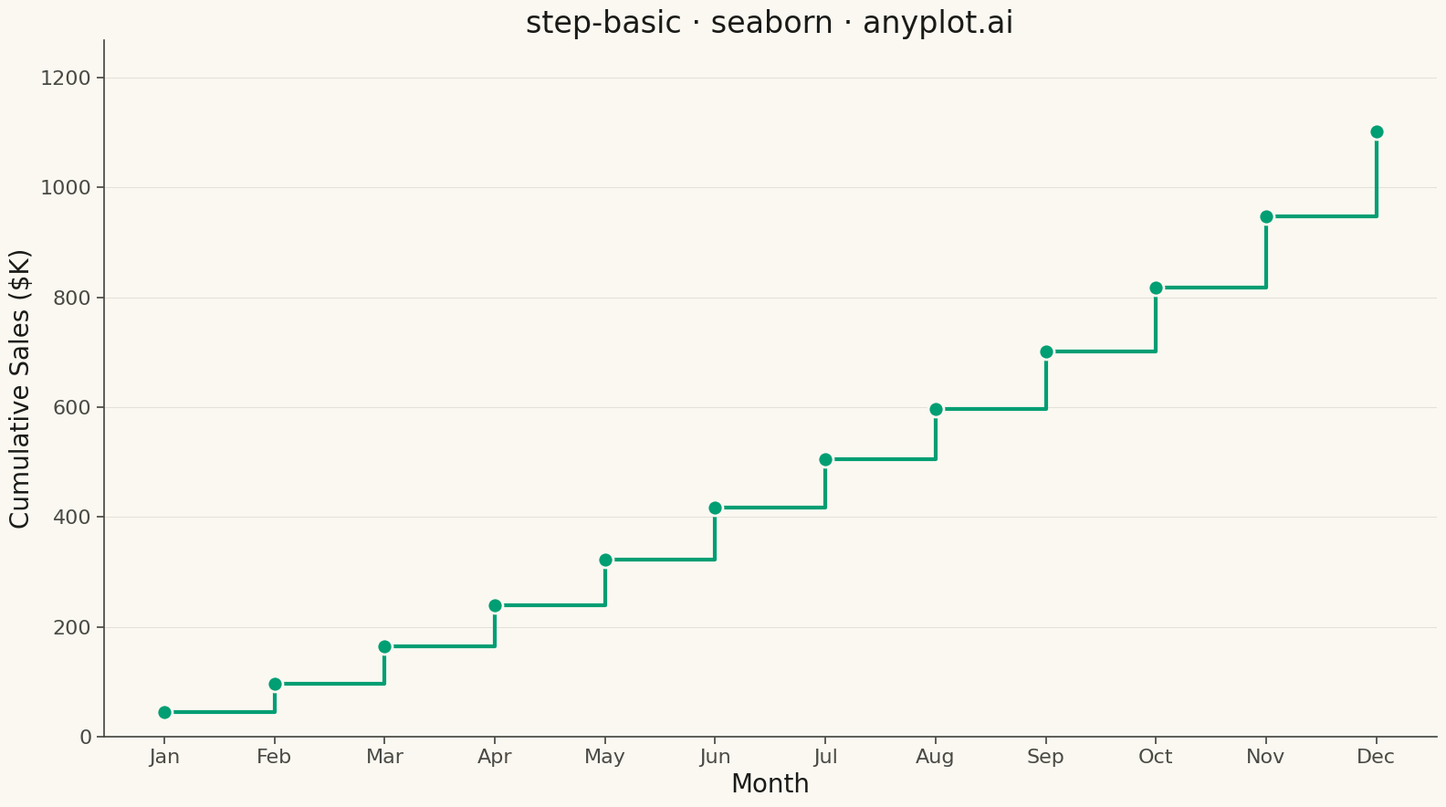

Generate this figure with matplotlib:
""" anyplot.ai
step-basic: Basic Step Plot
Library: seaborn 0.13.2 | Python 3.13.13
Quality: 87/100 | Updated: 2026-04-30
"""

import os

import matplotlib.pyplot as plt
import numpy as np
import pandas as pd
import seaborn as sns


# Theme tokens
THEME = os.getenv("ANYPLOT_THEME", "light")
PAGE_BG = "#FAF8F1" if THEME == "light" else "#1A1A17"
ELEVATED_BG = "#FFFDF6" if THEME == "light" else "#242420"
INK = "#1A1A17" if THEME == "light" else "#F0EFE8"
INK_SOFT = "#4A4A44" if THEME == "light" else "#B8B7B0"
BRAND = "#009E73"  # Okabe-Ito position 1

# Data - Monthly cumulative sales figures
month_names = ["Jan", "Feb", "Mar", "Apr", "May", "Jun", "Jul", "Aug", "Sep", "Oct", "Nov", "Dec"]
months = np.arange(1, 13)
monthly_sales = np.array([45, 52, 68, 75, 82, 95, 88, 92, 105, 115, 130, 155])
cumulative_sales = np.cumsum(monthly_sales)

df = pd.DataFrame({"Month": months, "Cumulative Sales ($K)": cumulative_sales})

# Plot
sns.set_theme(
    style="ticks",
    rc={
        "figure.facecolor": PAGE_BG,
        "axes.facecolor": PAGE_BG,
        "axes.edgecolor": INK_SOFT,
        "axes.labelcolor": INK,
        "text.color": INK,
        "xtick.color": INK_SOFT,
        "ytick.color": INK_SOFT,
        "grid.color": INK,
        "grid.alpha": 0.10,
        "legend.facecolor": ELEVATED_BG,
        "legend.edgecolor": INK_SOFT,
    },
)

fig, ax = plt.subplots(figsize=(16, 9), facecolor=PAGE_BG)
ax.set_facecolor(PAGE_BG)

sns.lineplot(data=df, x="Month", y="Cumulative Sales ($K)", color=BRAND, linewidth=3, drawstyle="steps-post", ax=ax)

# Markers at each data point to show where changes occur
ax.scatter(df["Month"], df["Cumulative Sales ($K)"], s=150, color=BRAND, edgecolors=PAGE_BG, linewidth=2, zorder=5)

# Style
ax.set_xlabel("Month", fontsize=20, color=INK)
ax.set_ylabel("Cumulative Sales ($K)", fontsize=20, color=INK)
ax.set_title("step-basic · seaborn · anyplot.ai", fontsize=24, fontweight="medium", color=INK)
ax.tick_params(axis="both", labelsize=16, colors=INK_SOFT)
ax.set_xticks(months)
ax.set_xticklabels(month_names)
ax.set_ylim(0, cumulative_sales[-1] * 1.15)
ax.yaxis.grid(True, alpha=0.10, linewidth=0.8, color=INK)
ax.spines["top"].set_visible(False)
ax.spines["right"].set_visible(False)
for spine in ("left", "bottom"):
    ax.spines[spine].set_color(INK_SOFT)

plt.tight_layout()
plt.savefig(f"plot-{THEME}.png", dpi=300, bbox_inches="tight", facecolor=PAGE_BG)
